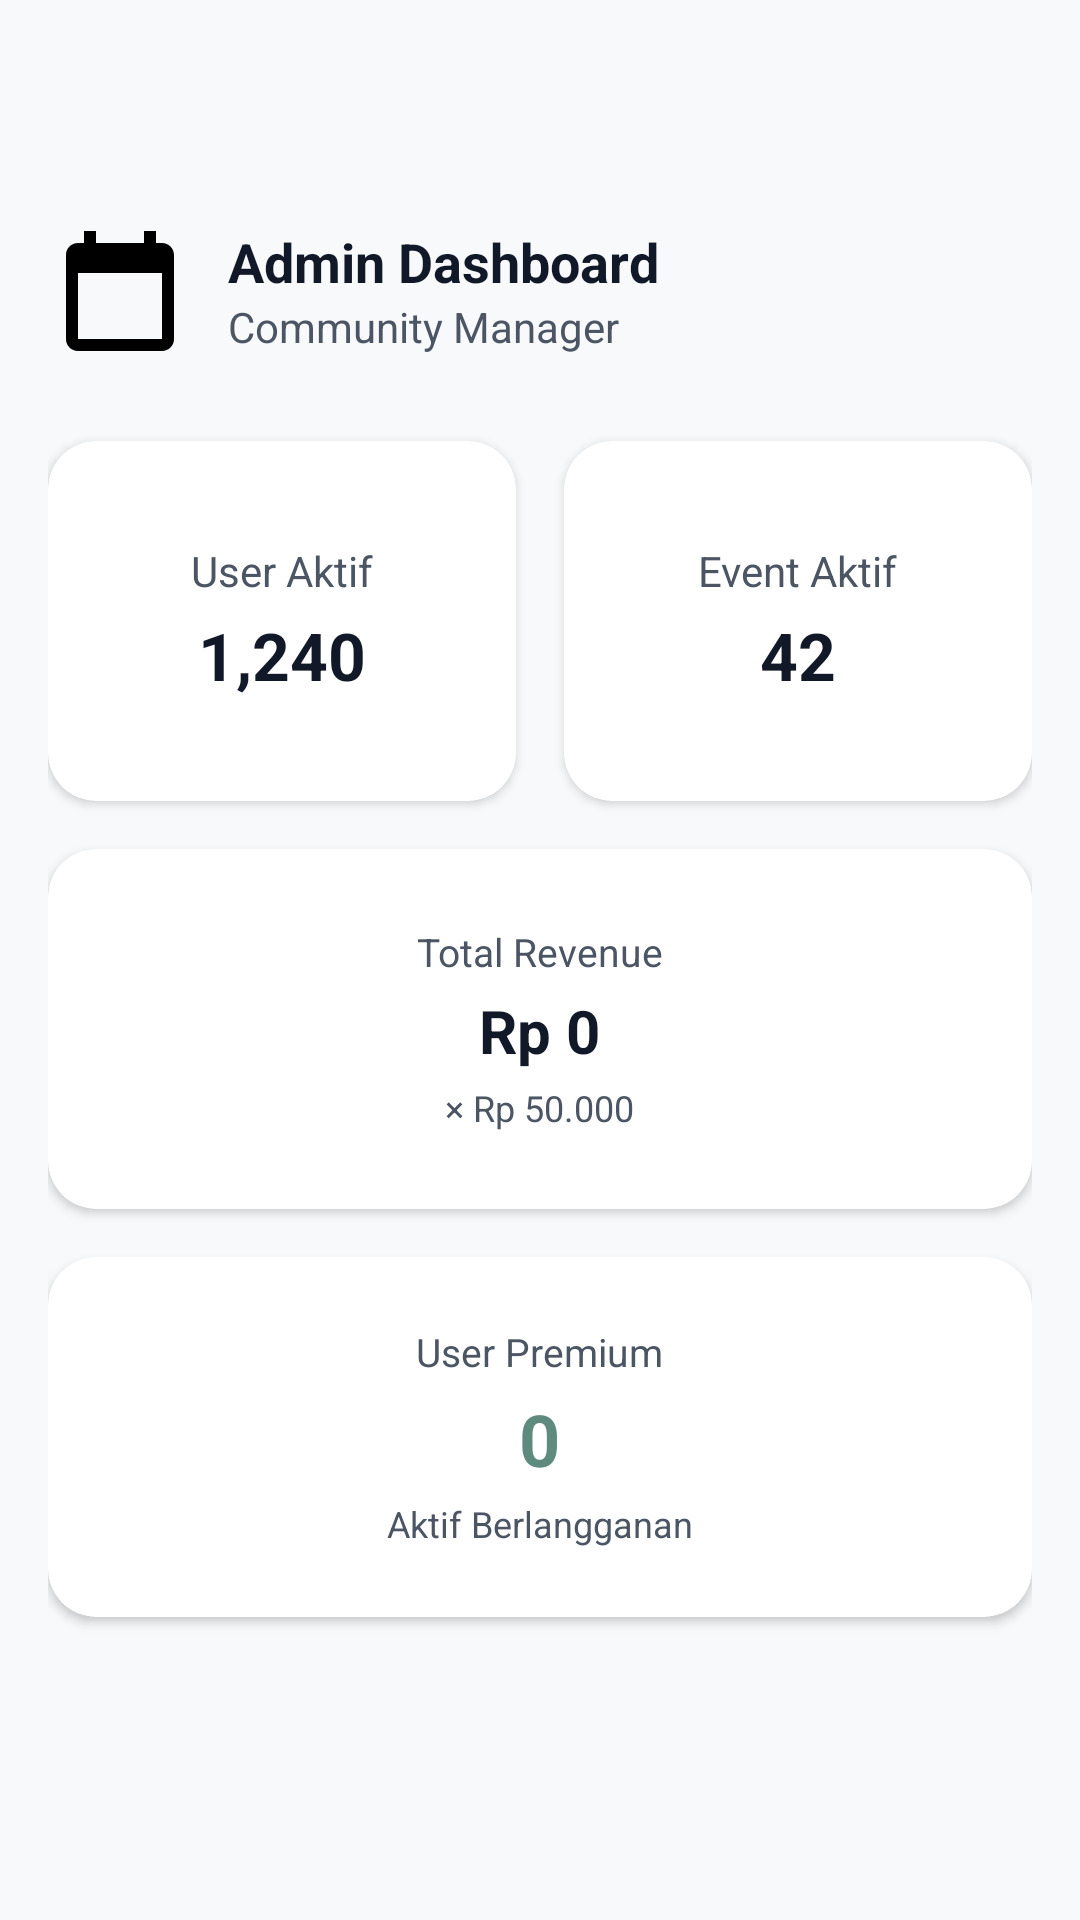

Reconstruct the res/layout file that produces this screen, plus the resources it refers to.
<!-- AndroidManifest.xml: application theme Theme.CareMate -->
<!-- res/layout/fragment_admin_community_dashboard.xml -->
<?xml version='1.0' encoding='utf-8'?>
<androidx.constraintlayout.widget.ConstraintLayout xmlns:android="http://schemas.android.com/apk/res/android" xmlns:app="http://schemas.android.com/apk/res-auto" android:layout_width="match_parent" android:layout_height="match_parent" android:background="@color/bg_main" android:id="@+id/adminDashboard" android:paddingStart="@dimen/padding_main" android:paddingEnd="@dimen/padding_main" android:paddingTop="75dp" android:paddingBottom="@dimen/padding_main">

    <ImageView android:id="@+id/ivAvatar" android:layout_width="48dp" android:layout_height="48dp" android:src="@drawable/ic_calendar" app:layout_constraintStart_toStartOf="parent" app:layout_constraintTop_toTopOf="parent" android:contentDescription="@null" />

    <TextView android:id="@+id/tvAdminHub" android:layout_width="wrap_content" android:layout_height="wrap_content" android:layout_marginStart="12dp" android:text="@string/txt_fragment_admin_community_dashboard_75" android:textColor="@color/text_dark" android:textSize="18sp" android:textStyle="bold" app:layout_constraintStart_toEndOf="@id/ivAvatar" app:layout_constraintTop_toTopOf="@id/ivAvatar" />

    <TextView android:id="@+id/tvRole" android:layout_width="wrap_content" android:layout_height="wrap_content" android:text="@string/txt_fragment_admin_community_dashboard_76" android:textColor="@color/text_muted" android:textSize="14sp" app:layout_constraintStart_toStartOf="@id/tvAdminHub" app:layout_constraintTop_toBottomOf="@id/tvAdminHub" />

    
    <androidx.cardview.widget.CardView android:id="@+id/cardActiveUsers" android:layout_width="0dp" android:layout_height="120dp" android:layout_marginTop="24dp" android:layout_marginEnd="8dp" app:cardCornerRadius="@dimen/card_corner_radius" app:cardElevation="2dp" app:layout_constraintEnd_toStartOf="@+id/cardActiveEvents" app:layout_constraintHorizontal_bias="0.5" app:layout_constraintStart_toStartOf="parent" app:layout_constraintTop_toBottomOf="@id/ivAvatar">

        <LinearLayout android:layout_width="match_parent" android:layout_height="match_parent" android:orientation="vertical" android:gravity="center" android:padding="16dp">

            <TextView android:layout_width="wrap_content" android:layout_height="wrap_content" android:text="@string/txt_fragment_admin_community_dashboard_77" android:textColor="@color/text_muted" />

            <TextView android:id="@+id/tvActiveUsersCount" android:layout_width="wrap_content" android:layout_height="wrap_content" android:layout_marginTop="4dp" android:text="@string/txt_fragment_admin_community_dashboard_78" android:textColor="@color/text_dark" android:textSize="22sp" android:textStyle="bold" />

        </LinearLayout>
    </androidx.cardview.widget.CardView>

    
    <androidx.cardview.widget.CardView android:id="@+id/cardActiveEvents" android:layout_width="0dp" android:layout_height="120dp" android:layout_marginTop="24dp" android:layout_marginStart="8dp" app:cardCornerRadius="@dimen/card_corner_radius" app:cardElevation="2dp" app:layout_constraintEnd_toEndOf="parent" app:layout_constraintHorizontal_bias="0.5" app:layout_constraintStart_toEndOf="@+id/cardActiveUsers" app:layout_constraintTop_toBottomOf="@id/ivAvatar">

        <LinearLayout android:layout_width="match_parent" android:layout_height="match_parent" android:orientation="vertical" android:gravity="center" android:padding="16dp">

            <TextView android:layout_width="wrap_content" android:layout_height="wrap_content" android:text="@string/txt_fragment_admin_community_dashboard_79" android:textColor="@color/text_muted" />

            <TextView android:id="@+id/tvActiveEventsCount" android:layout_width="wrap_content" android:layout_height="wrap_content" android:layout_marginTop="4dp" android:text="42" android:textColor="@color/text_dark" android:textSize="22sp" android:textStyle="bold" />

        </LinearLayout>
    </androidx.cardview.widget.CardView>

    
    <androidx.cardview.widget.CardView android:id="@+id/cardRevenue" android:layout_width="match_parent" android:layout_height="120dp" android:layout_marginTop="16dp" app:cardCornerRadius="@dimen/card_corner_radius" app:cardElevation="2dp" app:layout_constraintStart_toStartOf="parent" app:layout_constraintEnd_toEndOf="parent" app:layout_constraintTop_toBottomOf="@id/cardActiveUsers">

        <LinearLayout android:layout_width="match_parent" android:layout_height="match_parent" android:orientation="vertical" android:gravity="center" android:padding="16dp">

            <TextView android:layout_width="wrap_content" android:layout_height="wrap_content" android:text="@string/txt_fragment_admin_community_dashboard_80" android:textColor="@color/text_muted" android:textSize="13sp" />

            <TextView android:id="@+id/tvTotalRevenue" android:layout_width="wrap_content" android:layout_height="wrap_content" android:layout_marginTop="4dp" android:text="@string/txt_fragment_admin_community_dashboard_81" android:textColor="@color/text_dark" android:textSize="20sp" android:textStyle="bold" />

            <TextView android:id="@+id/tvPremiumMultiplier" android:layout_width="wrap_content" android:layout_height="wrap_content" android:layout_marginTop="4dp" android:text="@string/txt_fragment_admin_community_dashboard_82" android:textColor="@color/text_muted" android:textSize="12sp" />
        </LinearLayout>
    </androidx.cardview.widget.CardView>

    
    <androidx.cardview.widget.CardView android:id="@+id/cardPremiumUsers" android:layout_width="match_parent" android:layout_height="120dp" android:layout_marginTop="16dp" app:cardCornerRadius="@dimen/card_corner_radius" app:cardElevation="2dp" app:layout_constraintStart_toStartOf="parent" app:layout_constraintEnd_toEndOf="parent" app:layout_constraintTop_toBottomOf="@id/cardRevenue">

        <LinearLayout android:layout_width="match_parent" android:layout_height="match_parent" android:orientation="vertical" android:gravity="center" android:padding="16dp">

            <TextView android:layout_width="wrap_content" android:layout_height="wrap_content" android:text="@string/txt_fragment_admin_community_dashboard_83" android:textColor="@color/text_muted" android:textSize="13sp" />

            <TextView android:id="@+id/tvPremiumUsersCount" android:layout_width="wrap_content" android:layout_height="wrap_content" android:layout_marginTop="4dp" android:text="0" android:textColor="@color/caremate_primary" android:textSize="24sp" android:textStyle="bold" />

            <TextView android:layout_width="wrap_content" android:layout_height="wrap_content" android:layout_marginTop="4dp" android:text="@string/txt_fragment_admin_community_dashboard_84" android:textColor="@color/text_muted" android:textSize="12sp" />
        </LinearLayout>
    </androidx.cardview.widget.CardView>

</androidx.constraintlayout.widget.ConstraintLayout>
<!-- resources referenced by this layout -->
<resources>
  <color name="bg_main">#F7F9FA</color>
  <color name="caremate_primary">#5E8B7E</color>
  <color name="text_dark">#111827</color>
  <color name="text_muted">#4B5563</color>
  <dimen name="card_corner_radius">16dp</dimen>
  <dimen name="padding_main">16dp</dimen>
  <!-- drawable ic_calendar (drawable) -->
  <vector xmlns:android="http://schemas.android.com/apk/res/android"
      android:width="24dp"
      android:height="24dp"
      android:viewportWidth="24"
      android:viewportHeight="24">
      <path
          android:fillColor="#FF000000"
          android:pathData="M19,3h-1V1h-2v2H8V1H6v2H5C3.89,3 3,3.9 3,5v14c0,1.1 0.89,2 2,2h14c1.1,0 2,-0.9 2,-2V5c0,-1.1 -0.9,-2 -2,-2zm0,16H5V8h14v11z"/>
  </vector>
  <string name="txt_fragment_admin_community_dashboard_75">Admin Dashboard</string>
  <string name="txt_fragment_admin_community_dashboard_76">Community Manager</string>
  <string name="txt_fragment_admin_community_dashboard_77">User Aktif</string>
  <string name="txt_fragment_admin_community_dashboard_78">1,240</string>
  <string name="txt_fragment_admin_community_dashboard_79">Event Aktif</string>
  <string name="txt_fragment_admin_community_dashboard_80">Total Revenue</string>
  <string name="txt_fragment_admin_community_dashboard_81">Rp 0</string>
  <string name="txt_fragment_admin_community_dashboard_82">× Rp 50.000</string>
  <string name="txt_fragment_admin_community_dashboard_83">User Premium</string>
  <string name="txt_fragment_admin_community_dashboard_84">Aktif Berlangganan</string>
  <style name="Theme.CareMate" parent="Base.Theme.CareMate" />
  <style name="Base.Theme.CareMate" parent="Theme.Material3.DayNight.NoActionBar">
          <item name="colorPrimary">@color/caremate_primary</item>
          <item name="colorSecondary">@color/caremate_secondary</item>
          <item name="colorTertiary">@color/caremate_tertiary</item>
          <item name="colorSurface">@color/caremate_surface</item>
          <item name="colorOnSurface">@color/caremate_neutral</item>
          <item name="colorOutline">@color/caremate_outline</item>
          <item name="android:statusBarColor">@android:color/transparent</item>
      </style>
  <color name="caremate_secondary">#7DA0B1</color>
  <color name="caremate_tertiary">#F4EDE3</color>
  <color name="caremate_surface">#FFFDF9</color>
  <color name="caremate_neutral">#4A4D4C</color>
  <color name="caremate_outline">#D8CEC1</color>
</resources>
